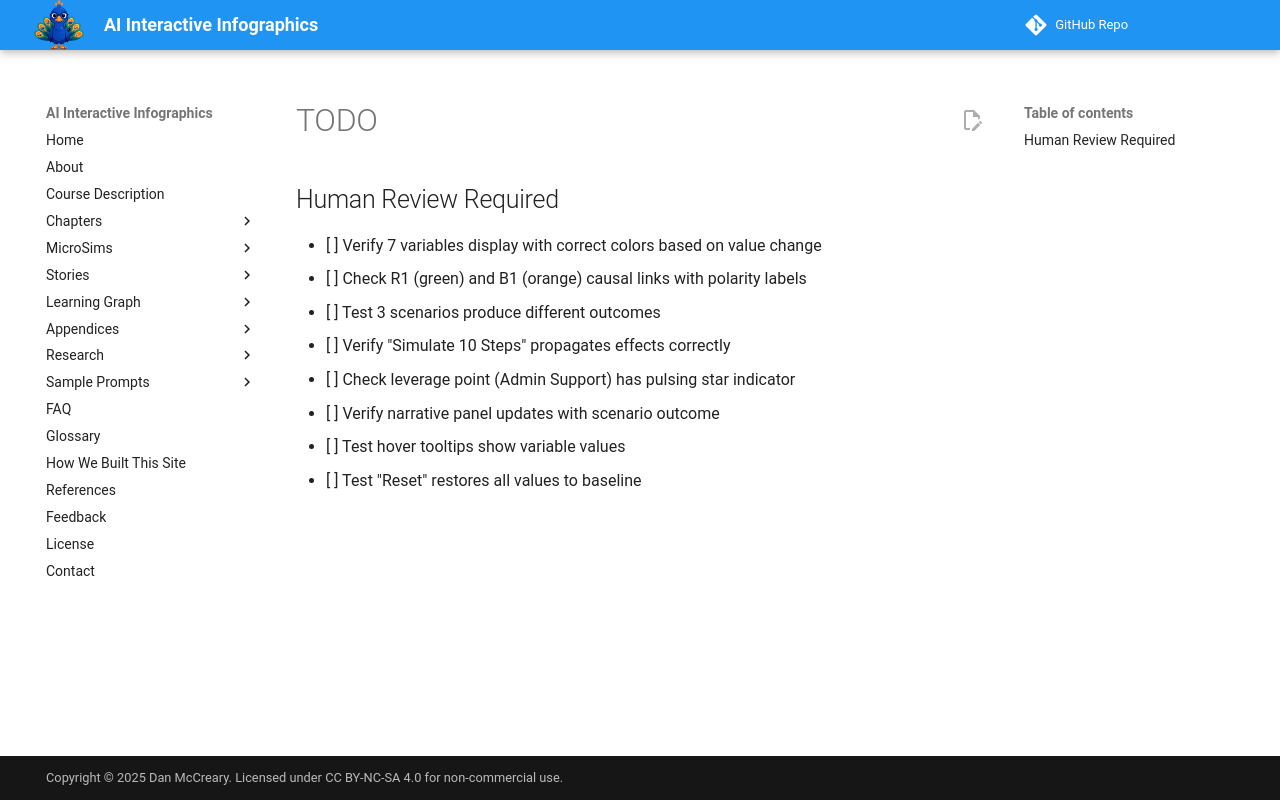

repository: dmccreary/infographics · page: sims/school-district-cld/TODO/index.html · generator: mkdocs

## Human Review Required

- [ ] Verify 7 variables display with correct colors based on value change
- [ ] Check R1 (green) and B1 (orange) causal links with polarity labels
- [ ] Test 3 scenarios produce different outcomes
- [ ] Verify "Simulate 10 Steps" propagates effects correctly
- [ ] Check leverage point (Admin Support) has pulsing star indicator
- [ ] Verify narrative panel updates with scenario outcome
- [ ] Test hover tooltips show variable values
- [ ] Test "Reset" restores all values to baseline
